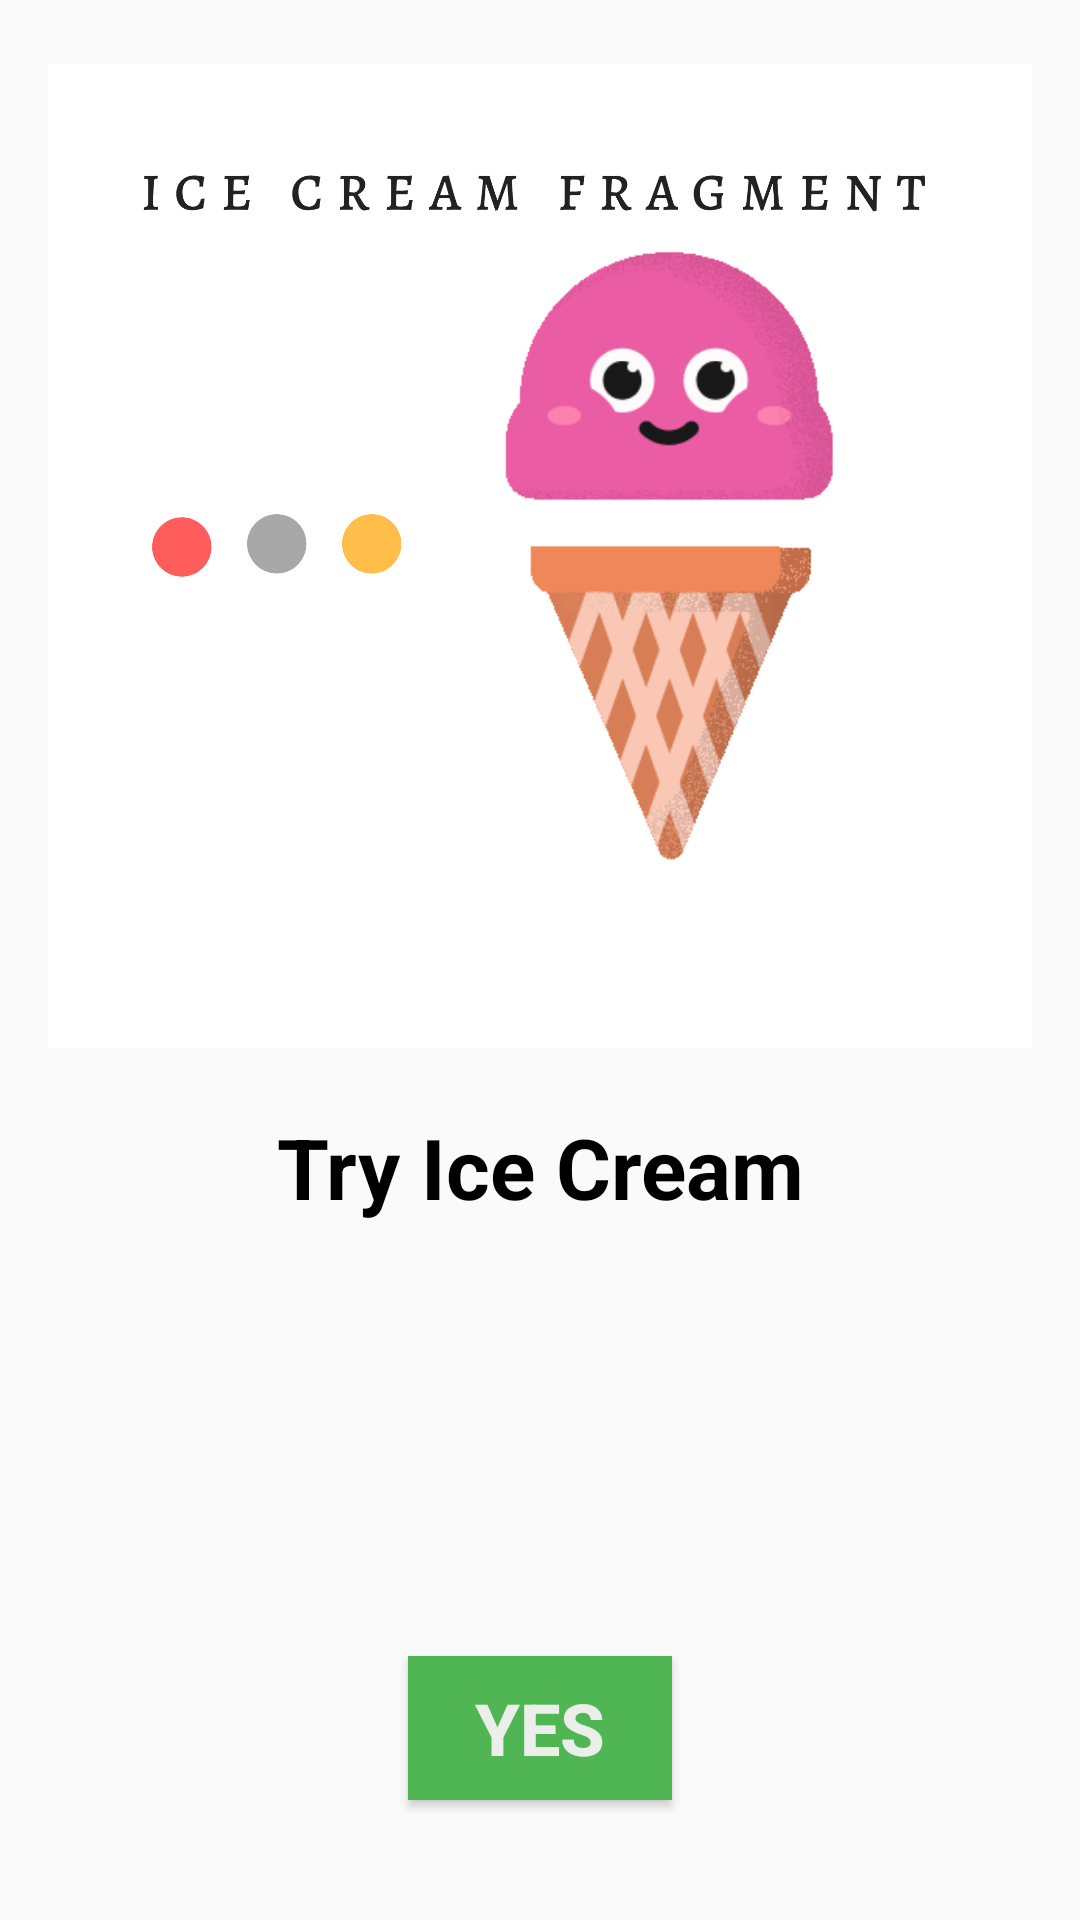

Write the Android layout XML for this screen, with the resource values it uses.
<!-- AndroidManifest.xml: application theme AppTheme -->
<!-- res/layout/fragment_ice_cream.xml -->
<?xml version="1.0" encoding="utf-8"?>
<layout xmlns:android="http://schemas.android.com/apk/res/android"
    xmlns:tools="http://schemas.android.com/tools">
    <LinearLayout
        android:layout_width="match_parent"
        android:layout_height="match_parent"
        android:orientation="vertical"
        >

        <ImageView
            android:layout_width="match_parent"
            android:layout_height="220dp"
            style="@style/ImageStyle"
            android:src="@drawable/icecream"
            android:layout_weight="1"/>
        <TextView
            android:layout_width="match_parent"
            android:layout_height="wrap_content"
            style="@style/BigTextStyle"
            android:text="Try Ice Cream"
            android:id="@+id/fav_icecream"
            android:layout_weight="1"/>
        <Button
            android:layout_width="wrap_content"
            android:layout_height="wrap_content"
            android:id="@+id/btn_icecream"
            android:text="YES"
            style="@style/ButtonStyle"/>




    </LinearLayout>
</layout>
<!-- resources referenced by this layout -->
<resources>
  <!-- drawable icecream: png bitmap (drawable-nodpi, 311938 bytes) -->
  <style name="BigTextStyle">
          <item name="android:textColor">@android:color/black</item>
          <item name="android:layout_marginTop">8dp</item>
          <item name="android:layout_marginBottom">8dp</item>
          <item name="android:layout_marginStart">16dp</item>
          <item name="android:layout_marginEnd">16dp</item>
          <item name="android:gravity">center_horizontal</item>
          <item name="android:textStyle">bold</item>
          <item name="android:textSize">28sp</item>
      </style>
  <style name="ButtonStyle">
          <item name="android:layout_marginBottom">40dp</item>
          <item name="android:layout_marginTop">18dp</item>
          <item name="android:paddingStart">10dp</item>
          <item name="android:paddingEnd">10dp</item>
          
          <item name="android:textStyle">bold</item>
          <item name="android:textSize">24sp</item>
          <item name="android:textColor">#F5F3F0F0</item>
          <item name="android:shadowColor">#C9A776</item>
          <item name="android:background">#50B654</item>
          <item name="android:layout_gravity">center_horizontal</item>
  
  
      </style>
  <style name="ImageStyle">
  
  
          <item name="android:layout_marginTop">16dp</item>
          <item name="android:layout_marginBottom">8dp</item>
          <item name="android:layout_marginStart">16dp</item>
          <item name="android:layout_marginEnd">16dp</item>
          <item name="android:gravity">center</item>
          <item name="android:scaleType">fitCenter</item>
      </style>
  <style name="AppTheme" parent="Theme.AppCompat.Light.DarkActionBar">
          
          <item name="colorPrimary">@color/colorPrimary</item>
          <item name="colorPrimaryDark">@color/colorPrimaryDark</item>
          <item name="colorAccent">@color/colorAccent</item>
      </style>
  <!-- not gathered from this repository: default colours our renderer supplied (Android Studio template values) -->
  <color name="colorPrimary">#FF6200EE</color>
  <color name="colorPrimaryDark">#FF3700B3</color>
  <color name="colorAccent">#FF03DAC5</color>
</resources>
